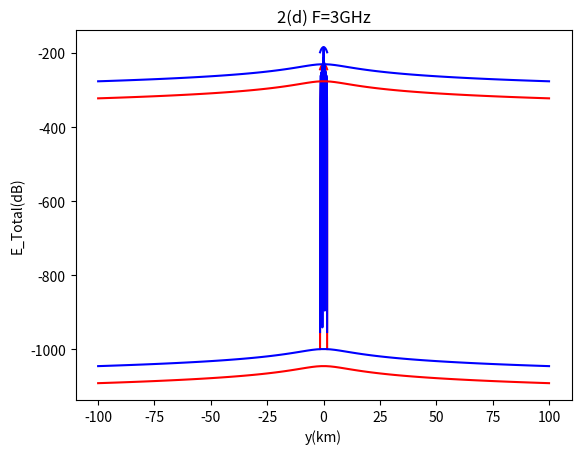

Write Python code to recreate this figure.
import numpy as np
import cmath
import matplotlib.pyplot as plt

# 1a  The semicircle is in x and z plane with z>0 so theta value is varied between -pi/2 to 0 to pi/2
a = 0.01
b = 1
r = np.sqrt(1e6)
frequencies = [300*1e6,3*1e9]
#
# print(c.imag)
# print(c.real)
# print(abs(c))


theta_range = np.linspace(-np.pi/2,np.pi/2,1000)
plot_row = 0
plot_column = 0

label = ['1(a) F=300MHz','2(a) F=3GHz']
color = ['r','b']
labelid = 0
for frequency in frequencies:
    lamda = (3 * 1e8) / frequency
    beta = (2 * np.pi) / lamda
    E_total = []
    # print(r)
    # print(lamda)
    # print(beta)
    c = complex((a * b * beta * np.sin(beta * r)) / (2 * np.pi * r),
                (a * b * beta * np.cos(beta * r)) / (2 * np.pi * r))

    for tetha in theta_range:
        E_theta = 0
        E_phi = (abs(c)/2)*(1+np.cos(tetha))

        E_total.append(20*np.log(np.sqrt(np.square(E_theta)+np.square(E_phi))))

    plt.plot(theta_range,E_total,color[labelid])
    plt.title(label[labelid])
    plt.xlabel(r'$\theta$')
    plt.ylabel('E_Total(dB)')
    plt.show()
    labelid+=1
#     plot_column+=1
# plot_row+=1
# plot_column=0

label = ['1(b) F=300MHz','2(b) F=3GHz']
labelid = 0
for frequency in frequencies:
    lamda = (3 * 1e8) / frequency
    beta = (2 * np.pi) / lamda
    E_total = []

    c = complex((a * b * beta * np.sin(beta * r)) / (2 * np.pi * r),
                (a * b * beta * np.cos(beta * r)) / (2 * np.pi * r))

    E_total =[]

    for theta in theta_range:
        E_phi = 0
        E_theta = ((abs(c)*lamda)/(2*np.pi*b*np.sin(theta)))*(1+np.cos(theta))*(np.sin((np.pi*b*np.sin(theta))/(lamda)))

        E_total.append(20*np.log(np.sqrt(np.square(E_theta)+np.square(E_phi))))
    plt.plot(theta_range, E_total, color[labelid])
    plt.title(label[labelid])
    plt.xlabel(r'$\theta$')
    plt.ylabel('E_Total(dB)')
    # plot_column += 1
    plt.show()
    labelid += 1

label = ['1(c) F=300MHz','2(c) F=3GHz']
labelid = 0
x = np.linspace(-100,100,100)
x = x*1e3
y = 0
z = 10*1e3
r = np.sqrt(np.square(x)+np.square(y)+np.square(z))
theta = np.arctan(y/x)
phi = np.arctan(np.sqrt((np.square(x)+np.square(y))/z))

print(x.shape)
print(r.shape)
print(theta.shape)
print(phi.shape)

plot_row += 1
plot_column = 0
for frequency in frequencies:
    lamda = (3 * 1e8) / frequency
    beta = (2 * np.pi) / lamda
    E_total = []
    c = [complex((a * b * beta * np.sin(beta * i)) / (2 * np.pi * i),(a * b * beta * np.cos(beta * i)) / (2 * np.pi * i)) for i in r]
    c = np.array(c)
    E_theta = 0

    E_phi = np.multiply((abs(c)/2),(1+np.cos(theta)))

    E_total = 20 * np.log(np.sqrt(np.square(E_theta) + np.square(E_phi)))
    print(E_total.shape)

    plt.plot(x/1000, E_total, color[labelid])
    plt.title(label[labelid])
    plt.xlabel('x(km)')
    plt.ylabel('E_Total(dB)')
    plt.show()
    labelid += 1


y = np.linspace(-100,100,100)
y = y*1e3
x = 0
z = 10*1e3
r = np.sqrt(np.square(x)+np.square(y)+np.square(z))
theta = np.arctan(y/x)
phi = np.arctan(np.sqrt((np.square(x)+np.square(y))/z))
label = ['1(d) F=300MHz','2(d) F=3GHz']
labelid = 0
plot_row +=1
plot_column = 0

for frequency in frequencies:
    lamda = (3 * 1e8) / frequency
    beta = (2 * np.pi) / lamda
    E_total = []
    c = [complex((a * b * beta * np.sin(beta * i)) / (2 * np.pi * i),(a * b * beta * np.cos(beta * i)) / (2 * np.pi * i)) for i in r]
    c = np.array(c)
    #
    E_phi = 0
    # print('c',c)
    # print('(1 + np.cos(theta))',(1 + np.cos(theta)))
    l = np.multiply((abs(c) * lamda),(1 + np.cos(theta)))
    # print('l',l)
    # E_theta = []
    # for i in range(len(y)):
    #     E_phi = 0
    #     E_theta.append(((abs(c[i]) * lamda) / (2 * np.pi * b * np.sin(theta[i]))) * (1 + np.cos(theta[i])) * (
    #         np.sin((np.pi * b * np.sin(theta[i])) / (lamda))))
    #

    m = np.multiply(l,np.sin((np.pi * b * np.sin(theta)) / (lamda)))
    # print(m.shape)
    n = 1./(2*np.pi*b*np.sin(theta))
    E_theta = np.multiply(m,n)

    E_total = 20 * np.log(np.sqrt(np.square(E_theta) + np.square(E_phi)))
    # # print(E_total.shape)
    print(E_total.shape)
    plt.plot(y/1000, E_total, color[labelid])
    plt.title(label[labelid])
    plt.xlabel('y(km)')
    plt.ylabel('E_Total(dB)')

    plt.show()
    labelid += 1



